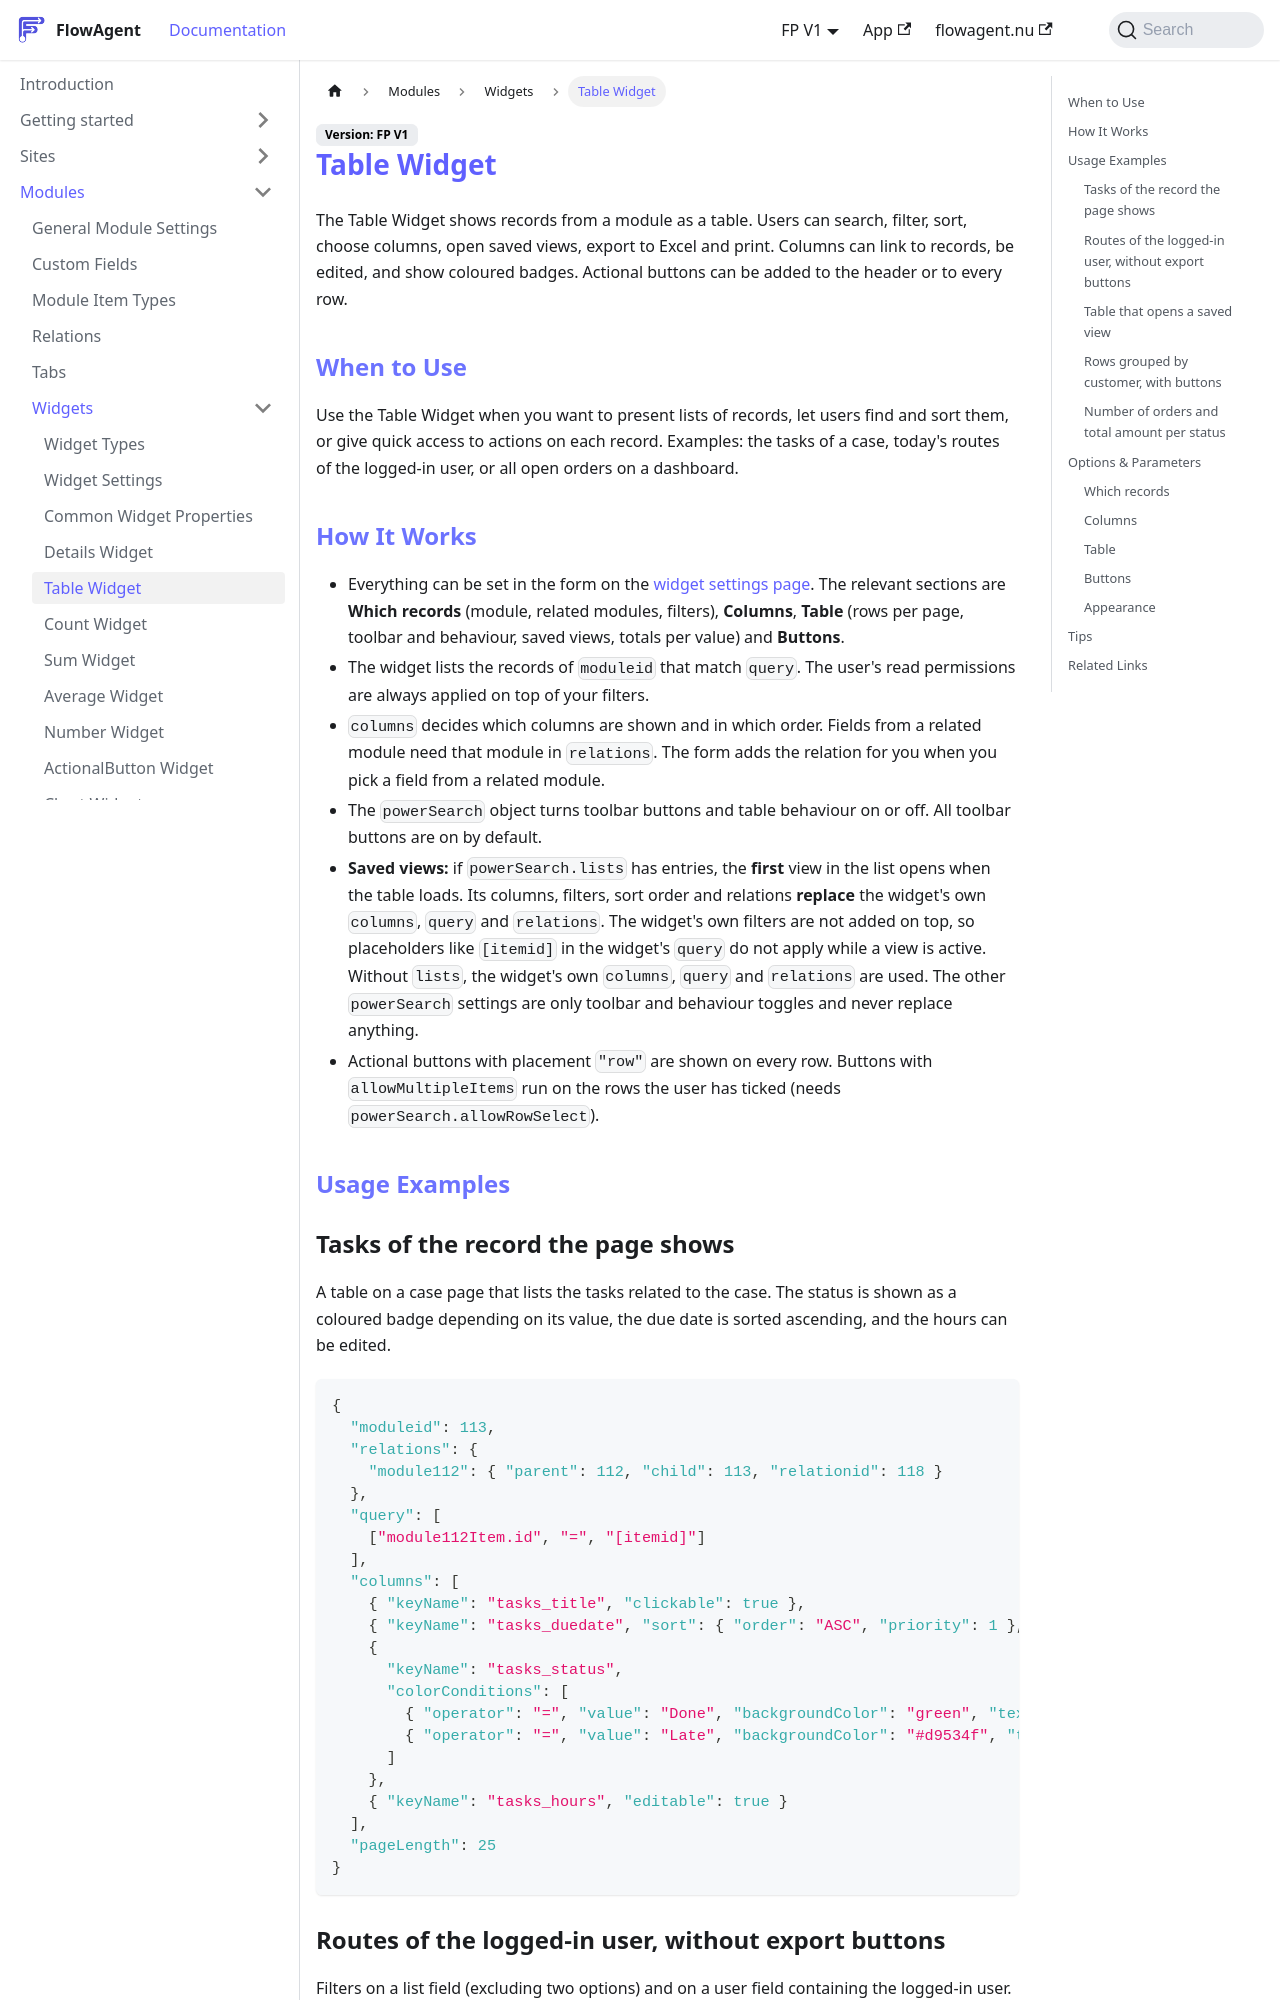

repository: flowagentnu/1rel-documentation · page: docs/modules/widgets/table.html · generator: docusaurus

# Table Widget

The Table Widget shows records from a module as a table. Users can search, filter, sort, choose columns, open saved views, export to Excel and print. Columns can link to records, be edited, and show coloured badges. Actional buttons can be added to the header or to every row.

## When to Use
Use the Table Widget when you want to present lists of records, let users find and sort them, or give quick access to actions on each record. Examples: the tasks of a case, today's routes of the logged-in user, or all open orders on a dashboard.

## How It Works
- Everything can be set in the form on the [widget settings page](./widget-settings.md). The relevant sections are **Which records** (module, related modules, filters), **Columns**, **Table** (rows per page, toolbar and behaviour, saved views, totals per value) and **Buttons**.
- The widget lists the records of `moduleid` that match `query`. The user's read permissions are always applied on top of your filters.
- `columns` decides which columns are shown and in which order. Fields from a related module need that module in `relations`. The form adds the relation for you when you pick a field from a related module.
- The `powerSearch` object turns toolbar buttons and table behaviour on or off. All toolbar buttons are on by default.
- **Saved views:** if `powerSearch.lists` has entries, the **first** view in the list opens when the table loads. Its columns, filters, sort order and relations **replace** the widget's own `columns`, `query` and `relations`. The widget's own filters are not added on top, so placeholders like `[itemid]` in the widget's `query` do not apply while a view is active. Without `lists`, the widget's own `columns`, `query` and `relations` are used. The other `powerSearch` settings are only toolbar and behaviour toggles and never replace anything.
- Actional buttons with placement `"row"` are shown on every row. Buttons with `allowMultipleItems` run on the rows the user has ticked (needs `powerSearch.allowRowSelect`).

## Usage Examples
